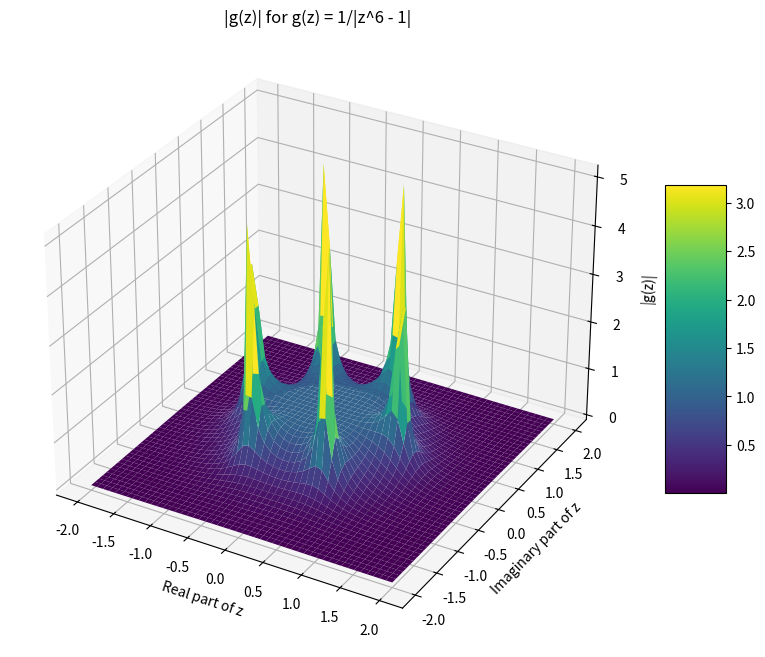

Here is the Python script that generated this plot:
import numpy as np
import matplotlib.pyplot as plt
from mpl_toolkits.mplot3d import Axes3D

# Define the function g(z)
def g(z):
    return 1 / np.abs(z**6 - 1)

# Generate complex values for z
x = np.linspace(-2, 2, 50)
y = np.linspace(-2, 2, 50)
X, Y = np.meshgrid(x, y)
Z = X + 1j * Y

# Compute the modulus of g(z) for each complex value of z
G = g(Z)

# Create a 3D plot
fig = plt.figure(figsize=(10, 8))
ax = fig.add_subplot(111, projection='3d')

# Plot the modulus of g(z)
surf = ax.plot_surface(X, Y, np.abs(G), cmap='viridis')

# Add labels and title
ax.set_xlabel('Real part of z')
ax.set_ylabel('Imaginary part of z')
ax.set_zlabel('|g(z)|')
ax.set_title('|g(z)| for g(z) = 1/|z^6 - 1|')

# Add a color bar
fig.colorbar(surf, ax=ax, shrink=0.5, aspect=5)

# Show the plot
plt.show()